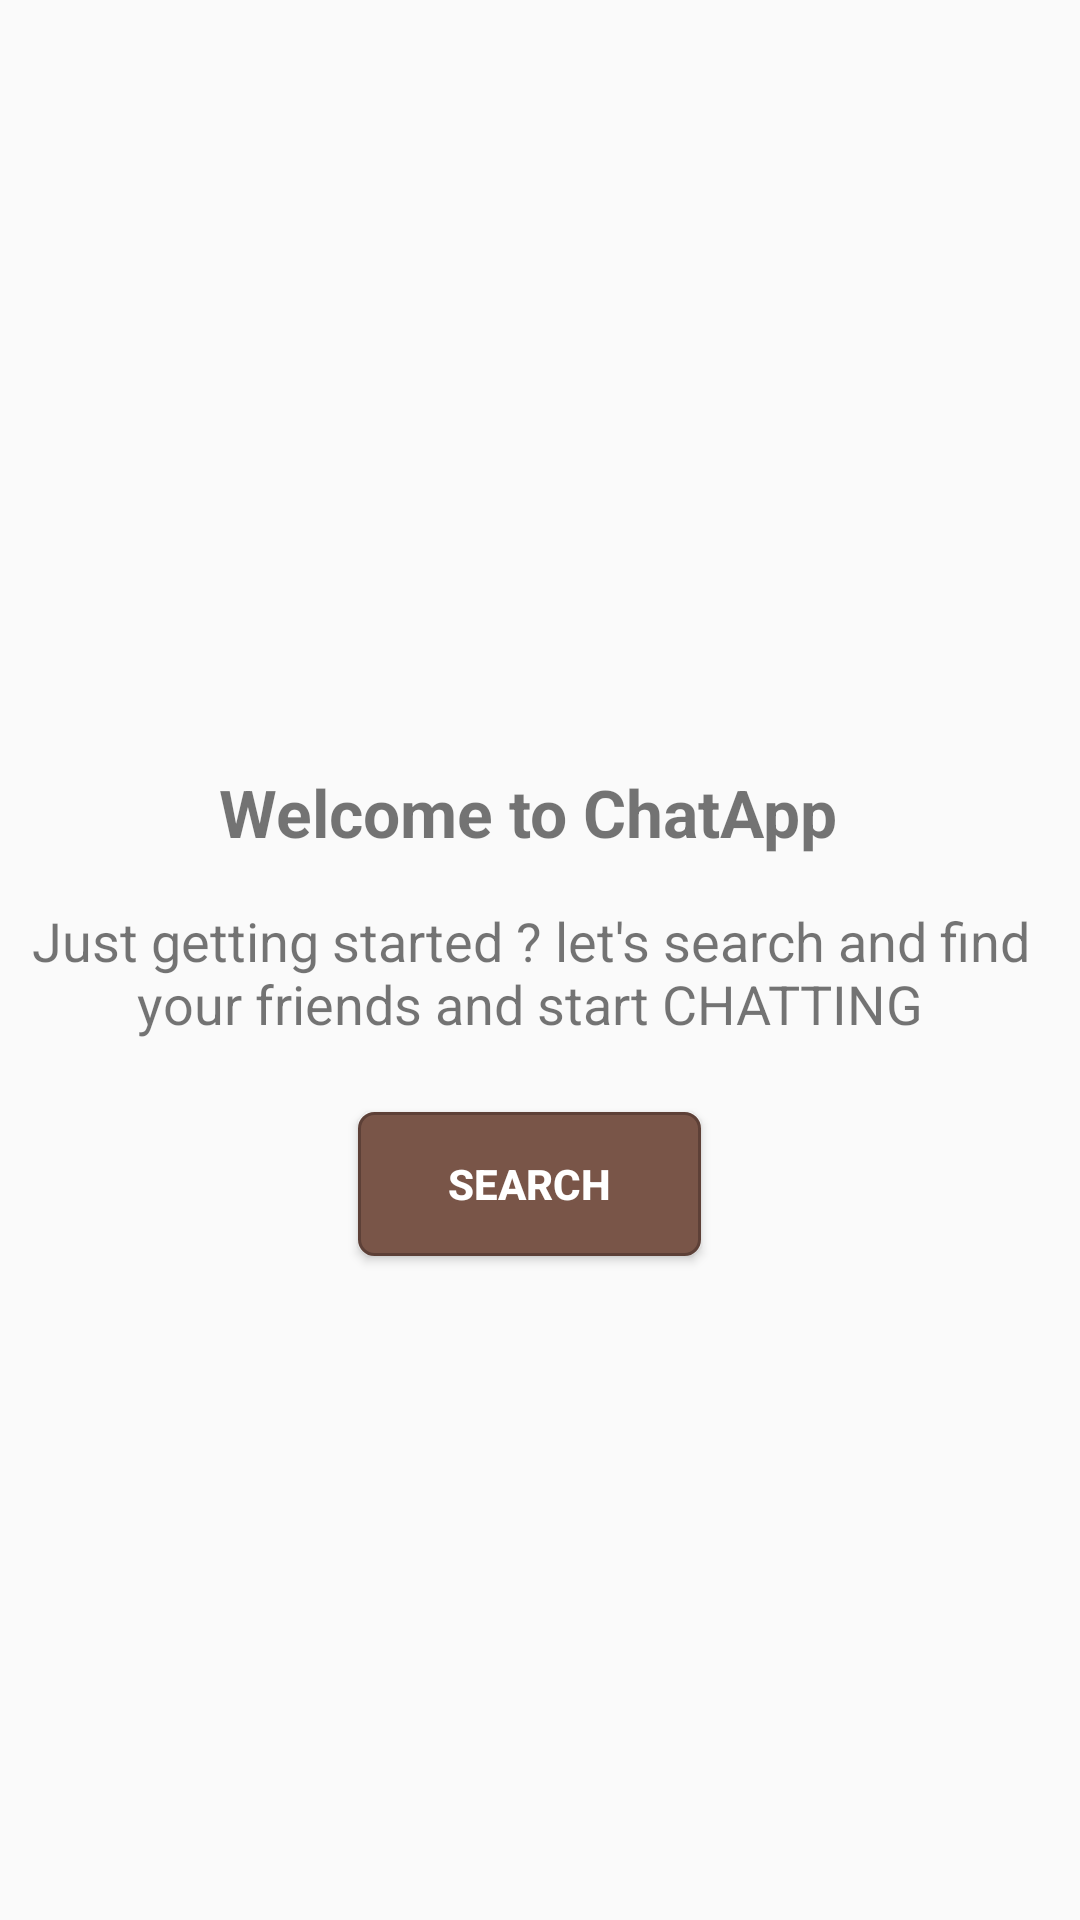

Layout XML and referenced resources for this Android screen:
<!-- AndroidManifest.xml: application theme AppTheme -->
<!-- res/layout/layout_add_your_first_friend.xml -->
<?xml version="1.0" encoding="utf-8"?>
<ScrollView xmlns:android="http://schemas.android.com/apk/res/android"
    xmlns:app="http://schemas.android.com/apk/res-auto"
    android:layout_width="match_parent"
    android:layout_height="match_parent"
    android:layout_gravity="center"
    android:background="@drawable/bg_white_round"
    android:elevation="6dp"
    android:fillViewport="true"
    android:padding="8dp">

    <android.support.constraint.ConstraintLayout
        android:layout_width="match_parent"
        android:layout_height="wrap_content"
        android:layout_gravity="center">

        <ImageView
            android:id="@+id/imageView"
            android:layout_width="200dp"
            android:layout_height="200dp"
            android:layout_marginEnd="8dp"
            android:layout_marginStart="8dp"
            android:layout_marginTop="32dp"
            android:contentDescription="@string/contentDescription_chat_now"
            android:src="@drawable/chatnow"
            app:layout_constraintEnd_toEndOf="parent"
            app:layout_constraintStart_toStartOf="parent"
            app:layout_constraintTop_toTopOf="parent" />

        <TextView
            android:id="@+id/textView"
            android:layout_width="wrap_content"
            android:layout_height="wrap_content"
            android:layout_marginEnd="8dp"
            android:layout_marginTop="16dp"
            android:gravity="center"
            android:text="@string/contacts_firest_layout_title"
            android:textSize="22sp"
            android:textStyle="bold"
            app:layout_constraintEnd_toEndOf="@+id/imageView"
            app:layout_constraintStart_toStartOf="@+id/imageView"
            app:layout_constraintTop_toBottomOf="@+id/imageView" />

        <TextView
            android:id="@+id/textView2"
            android:layout_width="wrap_content"
            android:layout_height="wrap_content"
            android:layout_marginTop="16dp"
            android:gravity="center"
            android:text="@string/contacts_firest_layout_body"
            android:textSize="18sp"
            app:layout_constraintEnd_toEndOf="@+id/textView"
            app:layout_constraintStart_toStartOf="@+id/textView"
            app:layout_constraintTop_toBottomOf="@+id/textView" />

        <Button
            android:id="@+id/btn_go_to_search"
            android:layout_width="wrap_content"
            android:layout_height="wrap_content"
            android:layout_marginBottom="16dp"
            android:layout_marginTop="24dp"
            android:background="@drawable/btn_color_primary"
            android:foreground="?attr/selectableItemBackgroundBorderless"
            android:paddingEnd="30dp"
            android:paddingStart="30dp"
            android:text="@string/contacts_firest_layout_btn_text"
            android:textColor="@color/white"
            android:textStyle="bold"
            app:layout_constraintEnd_toEndOf="@+id/textView2"
            app:layout_constraintStart_toStartOf="@+id/textView2"
            app:layout_constraintTop_toBottomOf="@+id/textView2" />
    </android.support.constraint.ConstraintLayout>
</ScrollView>
<!-- resources referenced by this layout -->
<resources>
  <color name="white">#ffffff</color>
  <!-- drawable btn_color_primary (drawable) -->
  <?xml version="1.0" encoding="utf-8"?>
  <shape xmlns:android="http://schemas.android.com/apk/res/android">
  
      <solid android:color="@color/colorPrimary" />
  
      <stroke
          android:width="1dp"
          android:color="@color/colorPrimaryDark" />
      <corners android:radius="5dp"
  
          />
  
  </shape>
  <string name="contacts_firest_layout_body">Just getting started ? let\'s search and find your friends and start CHATTING</string>
  <string name="contacts_firest_layout_btn_text">Search</string>
  <string name="contacts_firest_layout_title">Welcome to ChatApp</string>
  <string name="contentDescription_chat_now">Chat now</string>
  <style name="AppTheme" parent="Theme.AppCompat.Light.DarkActionBar">
          
          <item name="colorPrimary">@color/colorPrimary</item>
          <item name="colorPrimaryDark">@color/colorPrimaryDark</item>
          <item name="colorAccent">@color/colorAccent</item>
      </style>
  <color name="colorPrimary">#795548</color>
  <color name="colorPrimaryDark">#5D4037</color>
  <color name="colorAccent">#f4b700</color>
</resources>
